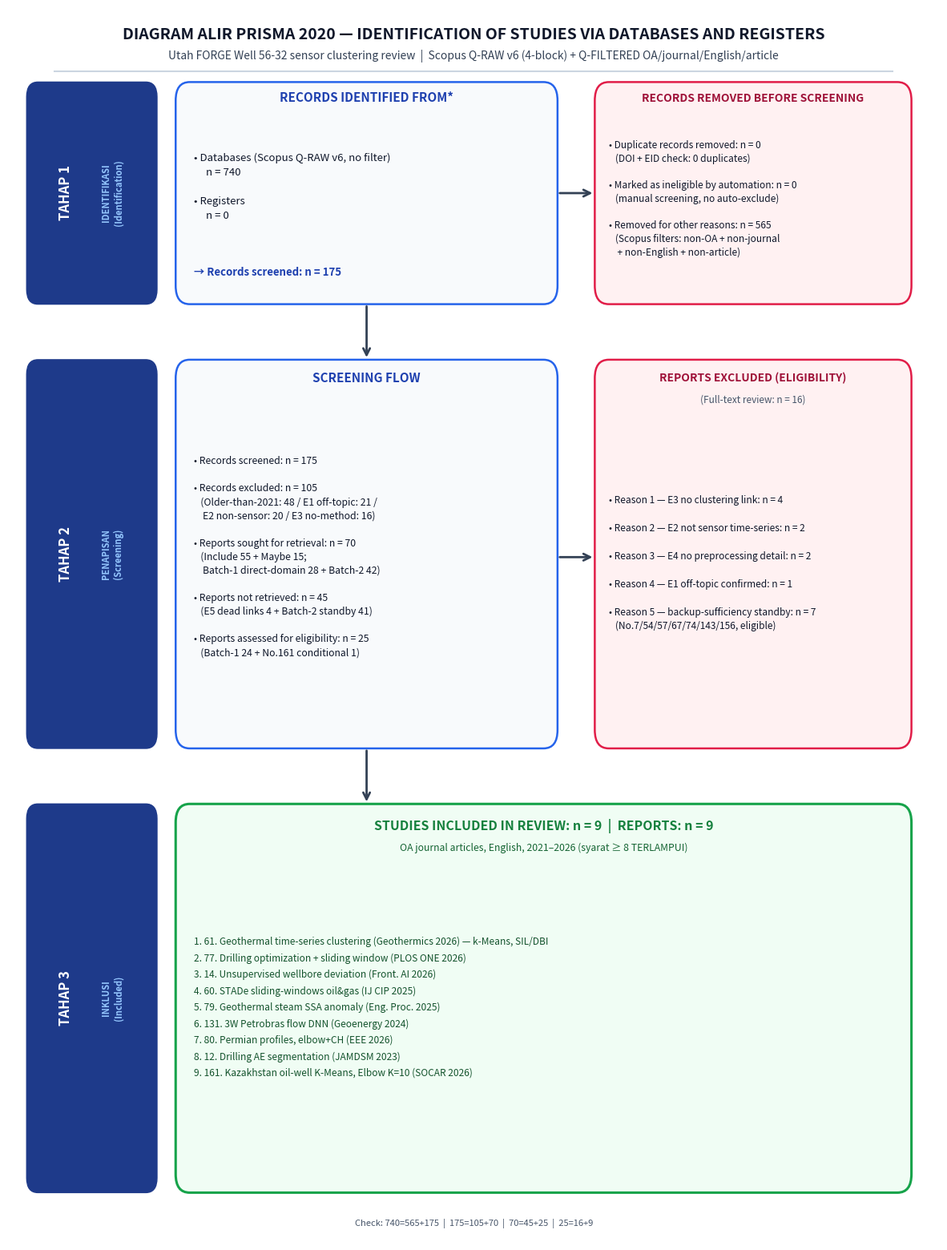

This figure's Python source: (Note: this script raises an exception after producing the figure.)
"""PRISMA 2020 flow diagram — Restart v6 (locked 30 Sep 2026).

Locked numbers (see reports/prisma.diagram.md):
  Identification: Databases 740, Registers 0
    removed before screening: duplicates 0, automation 0, other-reasons 565
  Screening: screened 175, excluded 105 (OLD-48 / E1-21 / E2-20 / E3-16),
    sought 70, not retrieved 45 (E5-4 + standby-41), assessed 25
  Eligibility: assessed 25, excluded 16 (E3-4 / E2-2 / E4-2 / E1-1 / backup-7)
  Included: studies 9, reports 9.
Arithmetic: 740=565+175 | 175=105+70 | 70=45+25 | 25=16+9.
"""
import matplotlib.pyplot as plt
import matplotlib.patches as patches
from pathlib import Path

# Locked counts — edit here only if re-screening changes them.
N_DB = 740
N_REG = 0
N_DUP, N_AUTO, N_OTHER = 0, 0, 565
N_SCREENED, N_EXCLUDED_SCR = 175, 105
N_SOUGHT, N_NOT_RETRIEVED, N_ASSESSED = 70, 45, 25
N_EXCLUDED_ELIG, N_INCLUDED = 16, 9

INCLUDED_9 = [
    "61. Geothermal time-series clustering (Geothermics 2026) — k-Means, SIL/DBI",
    "77. Drilling optimization + sliding window (PLOS ONE 2026)",
    "14. Unsupervised wellbore deviation (Front. AI 2026)",
    "60. STADe sliding-windows oil&gas (IJ CIP 2025)",
    "79. Geothermal steam SSA anomaly (Eng. Proc. 2025)",
    "131. 3W Petrobras flow DNN (Geoenergy 2024)",
    "80. Permian profiles, elbow+CH (EEE 2026)",
    "12. Drilling AE segmentation (JAMDSM 2023)",
    "161. Kazakhstan oil-well K-Means, Elbow K=10 (SOCAR 2026)",
]


def create_prisma_diagram():
    fig, ax = plt.subplots(figsize=(15, 20), dpi=300)
    ax.set_xlim(0, 100)
    ax.set_ylim(0, 100)
    ax.axis("off")

    c_phase_bg, c_phase_txt = "#1E3A8A", "#FFFFFF"
    c_main_box, c_main_border, c_main_header = "#F8FAFC", "#2563EB", "#1E40AF"
    c_excl_box, c_excl_border, c_excl_header = "#FFF1F2", "#E11D48", "#9F1239"
    c_incl_box, c_incl_border, c_incl_header = "#F0FDF4", "#16A34A", "#15803D"
    c_text_dark, c_text_muted, c_arrow = "#0F172A", "#475569", "#334155"

    def draw_box(x, y, w, h, bg, border, lw=1.8, r=1.5):
        ax.add_patch(patches.FancyBboxPatch(
            (x, y), w, h, boxstyle=f"round,pad=0,rounding_size={r}",
            facecolor=bg, edgecolor=border, linewidth=lw, zorder=2))

    def draw_phase_banner(y_bottom, height, phase_id, title_id, title_en):
        draw_box(2, y_bottom, 14, height, c_phase_bg, c_phase_bg, lw=1, r=1.2)
        mid = y_bottom + height / 2
        ax.text(6.2, mid, phase_id.upper(), color=c_phase_txt,
                fontsize=12, fontweight="bold", ha="center", va="center", rotation=90)
        ax.text(11.2, mid, f"{title_id}\n({title_en})",
                color="#93C5FD", fontsize=8, fontweight="semibold",
                ha="center", va="center", rotation=90, multialignment="center")

    def arrow_down(x, y_from, y_to):
        ax.annotate("", xy=(x, y_to), xytext=(x, y_from),
                    arrowprops=dict(arrowstyle="->", color=c_arrow, lw=2, mutation_scale=15))

    def arrow_right(x_from, x_to, y):
        ax.annotate("", xy=(x_to, y), xytext=(x_from, y),
                    arrowprops=dict(arrowstyle="->", color=c_arrow, lw=2, mutation_scale=15))

    # Title
    ax.text(50, 97.8, "DIAGRAM ALIR PRISMA 2020 — IDENTIFICATION OF STUDIES VIA DATABASES AND REGISTERS",
            fontsize=14, fontweight="bold", color="#0F172A", ha="center", va="center")
    ax.text(50, 96.1, "Utah FORGE Well 56-32 sensor clustering review  |  Scopus Q-RAW v6 (4-block) + Q-FILTERED OA/journal/English/article",
            fontsize=10, fontstyle="italic", color="#334155", ha="center", va="center")
    ax.plot([5, 95], [94.9, 94.9], color="#CBD5E1", lw=1.5)

    # ---------------- TAHAP 1: IDENTIFICATION (y 76–94) ----------------
    draw_phase_banner(76, 18, "TAHAP 1", "IDENTIFIKASI", "Identification")
    draw_box(18, 76, 41, 18, c_main_box, c_main_border)
    ax.text(38.5, 92.4, "RECORDS IDENTIFIED FROM*", fontsize=11, fontweight="bold",
            color=c_main_header, ha="center")
    ax.text(20, 85.5,
            f"• Databases (Scopus Q-RAW v6, no filter)\n     n = {N_DB}\n\n"
            f"• Registers\n     n = {N_REG}",
            fontsize=9.5, color=c_text_dark, va="center", linespacing=1.5)
    ax.text(20, 78.6, f"→ Records screened: n = {N_DB + N_REG - N_DUP - N_AUTO - N_OTHER}",
            fontsize=9.5, fontweight="bold", color=c_main_header, va="center")

    draw_box(63, 76, 34, 18, c_excl_box, c_excl_border)
    ax.text(80, 92.4, "RECORDS REMOVED BEFORE SCREENING", fontsize=10, fontweight="bold",
            color=c_excl_header, ha="center")
    ax.text(64.5, 84.5,
            f"• Duplicate records removed: n = {N_DUP}\n"
            f"   (DOI + EID check: 0 duplicates)\n\n"
            f"• Marked as ineligible by automation: n = {N_AUTO}\n"
            f"   (manual screening, no auto-exclude)\n\n"
            f"• Removed for other reasons: n = {N_OTHER}\n"
            f"   (Scopus filters: non-OA + non-journal\n"
            f"    + non-English + non-article)",
            fontsize=8.6, color=c_text_dark, va="center", linespacing=1.35)
    arrow_right(59, 63, 85)
    arrow_down(38.5, 76, 71.5)

    # ---------------- TAHAP 2: SCREENING (y 40–71.5) ----------------
    draw_phase_banner(40, 31.5, "TAHAP 2", "PENAPISAN", "Screening")
    draw_box(18, 40, 41, 31.5, c_main_box, c_main_border)
    ax.text(38.5, 69.7, "SCREENING FLOW", fontsize=11, fontweight="bold",
            color=c_main_header, ha="center")
    ax.text(20, 55.5,
            f"• Records screened: n = {N_SCREENED}\n\n"
            f"• Records excluded: n = {N_EXCLUDED_SCR}\n"
            f"   (Older-than-2021: 48 / E1 off-topic: 21 /\n"
            f"    E2 non-sensor: 20 / E3 no-method: 16)\n\n"
            f"• Reports sought for retrieval: n = {N_SOUGHT}\n"
            f"   (Include 55 + Maybe 15;\n"
            f"    Batch-1 direct-domain 28 + Batch-2 42)\n\n"
            f"• Reports not retrieved: n = {N_NOT_RETRIEVED}\n"
            f"   (E5 dead links 4 + Batch-2 standby 41)\n\n"
            f"• Reports assessed for eligibility: n = {N_ASSESSED}\n"
            f"   (Batch-1 24 + No.161 conditional 1)",
            fontsize=8.8, color=c_text_dark, va="center", linespacing=1.4)

    draw_box(63, 40, 34, 31.5, c_excl_box, c_excl_border)
    ax.text(80, 69.7, "REPORTS EXCLUDED (ELIGIBILITY)", fontsize=10, fontweight="bold",
            color=c_excl_header, ha="center")
    ax.text(80, 68.0, f"(Full-text review: n = {N_EXCLUDED_ELIG})", fontsize=8.5,
            fontstyle="italic", color=c_text_muted, ha="center")
    ax.text(64.5, 55.0,
            "• Reason 1 — E3 no clustering link: n = 4\n\n"
            "• Reason 2 — E2 not sensor time-series: n = 2\n\n"
            "• Reason 3 — E4 no preprocessing detail: n = 2\n\n"
            "• Reason 4 — E1 off-topic confirmed: n = 1\n\n"
            "• Reason 5 — backup-sufficiency standby: n = 7\n"
            "   (No.7/54/57/67/74/143/156, eligible)",
            fontsize=8.6, color=c_text_dark, va="center", linespacing=1.45)
    arrow_right(59, 63, 55.5)
    arrow_down(38.5, 40, 35.5)

    # ---------------- TAHAP 3: INCLUDED (y 4–35.5) ----------------
    draw_phase_banner(4, 31.5, "TAHAP 3", "INKLUSI", "Included")
    draw_box(18, 4, 79, 31.5, c_incl_box, c_incl_border, lw=2.2)
    ax.text(57.5, 33.4, f"STUDIES INCLUDED IN REVIEW: n = {N_INCLUDED}  |  REPORTS: n = {N_INCLUDED}",
            fontsize=11.5, fontweight="bold", color=c_incl_header, ha="center")
    ax.text(57.5, 31.7, "OA journal articles, English, 2021–2026 (syarat ≥ 8 TERLAMPUI)",
            fontsize=8.8, fontstyle="italic", color="#166534", ha="center")
    incl_text = "\n".join(f"{i + 1}. {t}" for i, t in enumerate(INCLUDED_9))
    ax.text(20, 19, incl_text, fontsize=8.6, color="#14532D", va="center", linespacing=1.7)

    # Footer arithmetic check
    ax.text(50, 1.5,
            f"Check: {N_DB}={N_OTHER}+{N_SCREENED}  |  {N_SCREENED}={N_EXCLUDED_SCR}+{N_SOUGHT}  |  "
            f"{N_SOUGHT}={N_NOT_RETRIEVED}+{N_ASSESSED}  |  {N_ASSESSED}={N_EXCLUDED_ELIG}+{N_INCLUDED}",
            fontsize=8, color=c_text_muted, ha="center", va="center")

    outdir = Path(__file__).resolve().parent.parent / "figures"
    outdir.mkdir(parents=True, exist_ok=True)
    for suffix in ("png", "pdf", "svg"):
        p = outdir / f"prisma_flowchart_restart_v6.{suffix}"
        if suffix == "png":
            plt.savefig(p, dpi=300, bbox_inches="tight", facecolor="white")
        else:
            plt.savefig(p, bbox_inches="tight", facecolor="white")
        print("saved:", p)
    plt.close()


if __name__ == "__main__":
    create_prisma_diagram()
